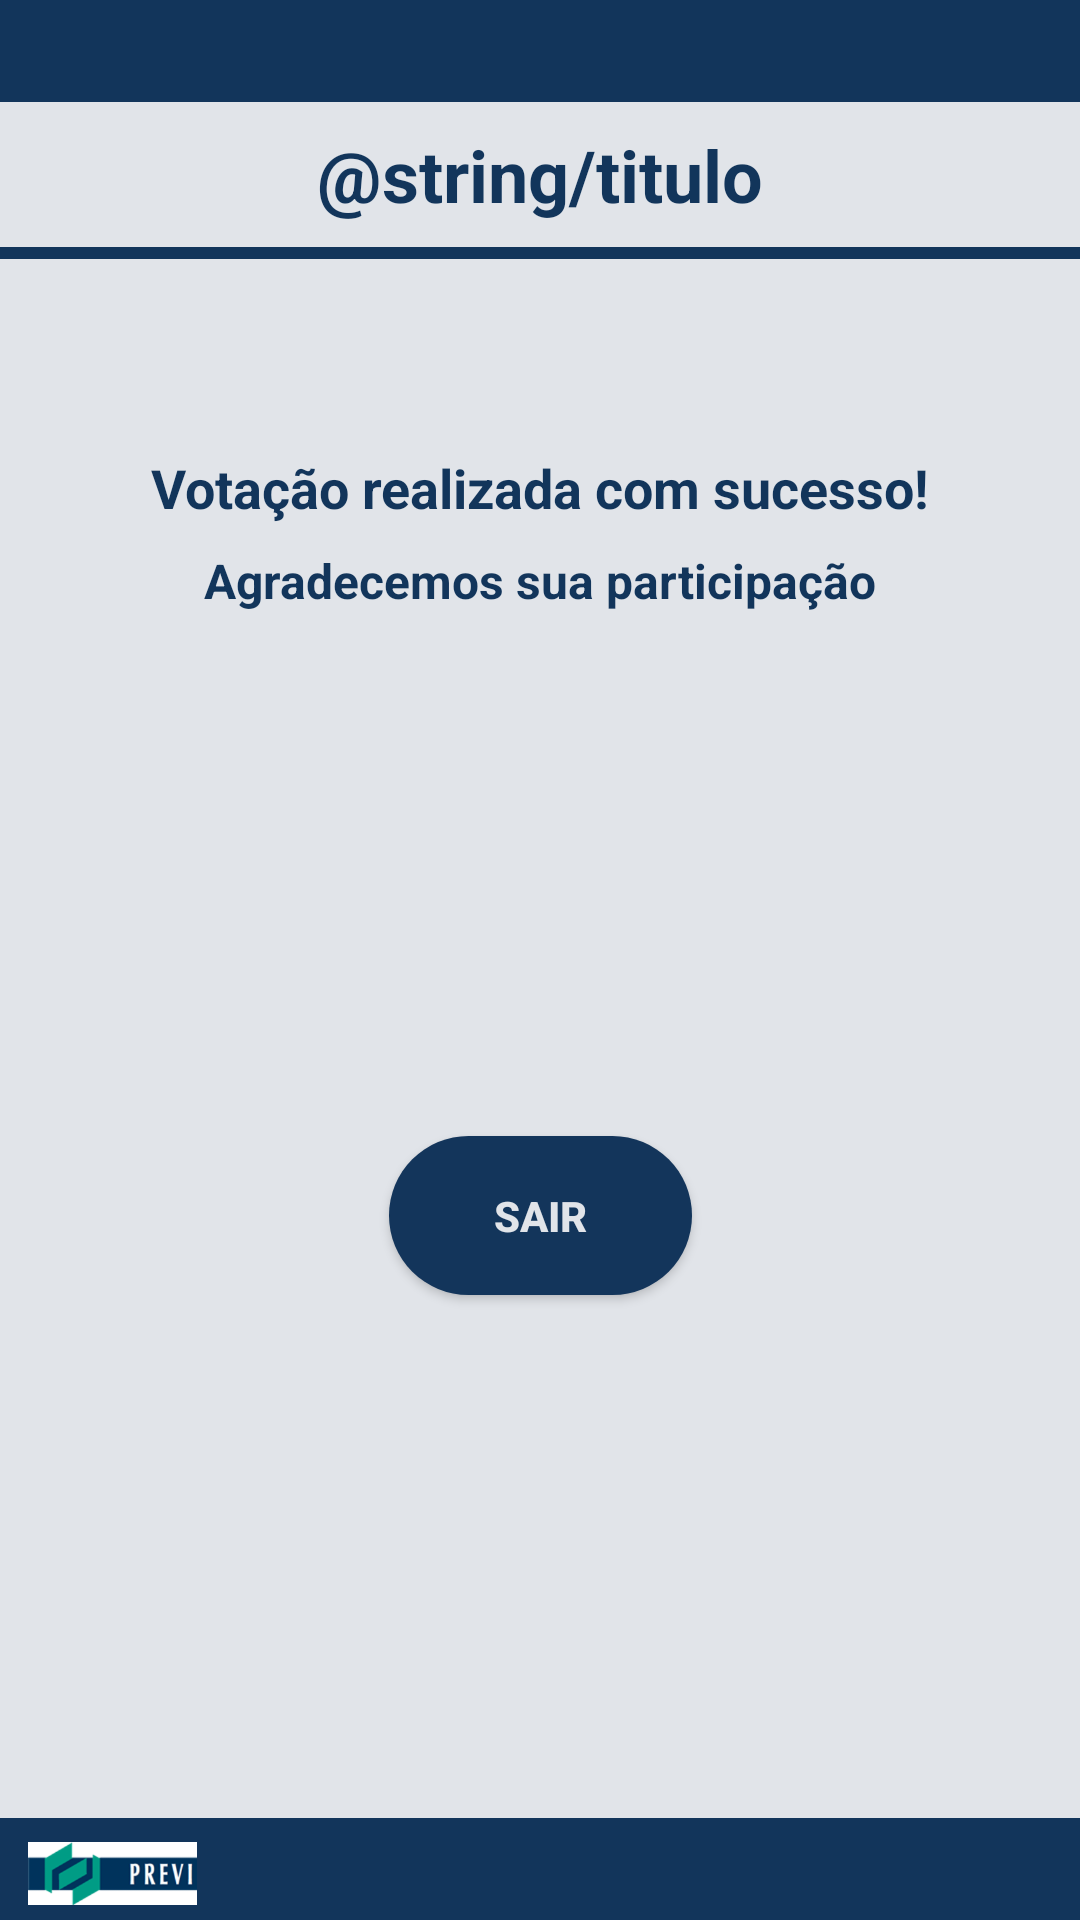

Reconstruct the res/layout file that produces this screen, plus the resources it refers to.
<!-- AndroidManifest.xml: application theme AppTheme -->
<!-- res/layout/activity_fim_voto.xml -->
<?xml version="1.0" encoding="utf-8"?>
<android.support.constraint.ConstraintLayout xmlns:android="http://schemas.android.com/apk/res/android"
    xmlns:app="http://schemas.android.com/apk/res-auto"
    xmlns:tools="http://schemas.android.com/tools"
    android:layout_width="match_parent"
    android:layout_height="match_parent"
    android:background="@color/azul_claro_previ"
    tools:context="com.bakery.code.votacaoprevi.opcoes_de_voto">

    <ImageView
        android:id="@+id/imageView13"
        android:layout_width="0dp"
        android:layout_height="4dp"
        android:layout_marginTop="8dp"
        android:background="@drawable/bar"
        app:layout_constraintHorizontal_bias="0.0"
        app:layout_constraintLeft_toLeftOf="parent"
        app:layout_constraintRight_toRightOf="parent"
        app:layout_constraintTop_toBottomOf="@+id/textView7"
        app:srcCompat="@drawable/bar" />

    <TextView
        android:id="@+id/textView7"
        android:layout_width="wrap_content"
        android:layout_height="wrap_content"
        android:layout_marginEnd="8dp"
        android:layout_marginLeft="8dp"
        android:layout_marginRight="8dp"
        android:layout_marginStart="8dp"
        android:layout_marginTop="8dp"
        android:text="@string/titulo"
        android:textColor="@color/azul_previ"
        android:textSize="24sp"
        android:textStyle="bold"
        app:layout_constraintLeft_toLeftOf="parent"
        app:layout_constraintRight_toRightOf="parent"
        app:layout_constraintTop_toBottomOf="@+id/imageView12" />

    <ImageView
        android:id="@+id/imageView12"
        android:layout_width="0dp"
        android:layout_height="34dp"
        android:layout_marginTop="0dp"
        android:background="@drawable/bar"
        app:layout_constraintHorizontal_bias="0.0"
        app:layout_constraintLeft_toLeftOf="parent"
        app:layout_constraintRight_toRightOf="parent"
        app:layout_constraintTop_toTopOf="parent"
        app:srcCompat="@drawable/bar" />

    <ImageView
        android:id="@+id/imageView7"
        android:layout_width="0dp"
        android:layout_height="34dp"
        android:background="@drawable/bar"
        app:layout_constraintBottom_toBottomOf="parent"
        app:layout_constraintHorizontal_bias="0.0"
        app:layout_constraintLeft_toLeftOf="parent"
        app:layout_constraintRight_toRightOf="parent"
        app:srcCompat="@drawable/bar" />

    <TextView
        android:id="@+id/textView9"
        android:layout_width="wrap_content"
        android:layout_height="wrap_content"
        android:layout_marginLeft="8dp"
        android:layout_marginRight="8dp"
        android:layout_marginTop="64dp"
        android:text="Votação realizada com sucesso!"
        android:textColor="@color/azul_previ"
        android:textSize="18sp"
        android:textStyle="bold"
        app:layout_constraintHorizontal_bias="0.5"
        app:layout_constraintLeft_toLeftOf="parent"
        app:layout_constraintRight_toRightOf="parent"
        app:layout_constraintTop_toBottomOf="@+id/imageView13" />

    <TextView
        android:id="@+id/textView10"
        android:layout_width="wrap_content"
        android:layout_height="wrap_content"
        android:layout_marginLeft="8dp"
        android:layout_marginRight="8dp"
        android:layout_marginTop="8dp"
        android:text="Agradecemos sua participação"
        android:textColor="@color/azul_previ"
        android:textSize="16sp"
        android:textStyle="bold"
        app:layout_constraintLeft_toLeftOf="parent"
        app:layout_constraintRight_toRightOf="parent"
        app:layout_constraintTop_toBottomOf="@+id/textView9" />

    <Button
        android:id="@+id/button7"
        android:layout_width="101dp"
        android:layout_height="53dp"
        android:layout_marginBottom="8dp"
        android:layout_marginLeft="8dp"
        android:layout_marginRight="8dp"
        android:layout_marginTop="8dp"
        android:background="@drawable/cantos_arredondados_azul"
        android:text="Sair"
        android:textColor="@color/azul_claro_previ"
        android:textStyle="bold"
        app:layout_constraintBottom_toTopOf="@+id/imageView7"
        app:layout_constraintLeft_toLeftOf="parent"
        app:layout_constraintRight_toRightOf="parent"
        app:layout_constraintTop_toBottomOf="@+id/textView10" />

    <ImageView
        android:id="@+id/imageView6"
        android:layout_width="59dp"
        android:layout_height="21dp"
        app:srcCompat="@drawable/logo_previ"
        android:layout_marginLeft="8dp"
        app:layout_constraintLeft_toLeftOf="parent"
        app:layout_constraintTop_toTopOf="@+id/imageView7"
        android:layout_marginTop="8dp"
        tools:layout_editor_absoluteY="495dp" />

</android.support.constraint.ConstraintLayout>
<!-- resources referenced by this layout -->
<resources>
  <color name="azul_claro_previ">#e1e4e9</color>
  <color name="azul_previ">#12355b</color>
  <!-- drawable bar: png bitmap (drawable, 212 bytes) -->
  <!-- drawable cantos_arredondados_azul (drawable) -->
  <?xml version="1.0" encoding="utf-8"?>
  <selector xmlns:android="http://schemas.android.com/apk/res/android">
      <item>
          <shape android:shape="rectangle">
              <solid android:color="#13355b"/>
              <stroke android:color="#ffffff"/>
              <corners android:radius="40dp"/>
          </shape>
      </item>
  
  </selector>
  <!-- drawable logo_previ: png bitmap (drawable, 15637 bytes) -->
  <style name="AppTheme" parent="Theme.AppCompat.Light.DarkActionBar">
          
          <item name="colorPrimary">@color/colorPrimary</item>
          <item name="colorPrimaryDark">@color/colorPrimaryDark</item>
          <item name="colorAccent">@color/colorAccent</item>
      </style>
  <color name="colorPrimary">#3F51B5</color>
  <color name="colorPrimaryDark">#303F9F</color>
  <color name="colorAccent">#FF4081</color>
</resources>
